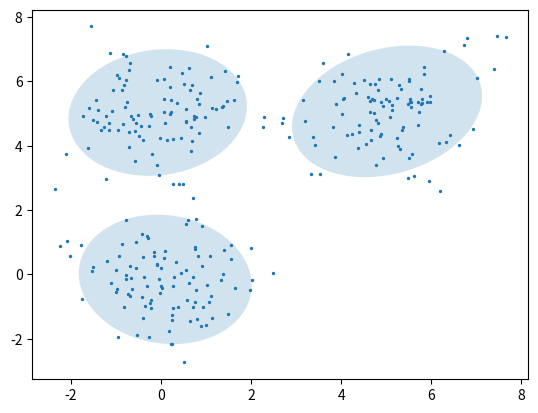

Write Python code to recreate this figure.
import numpy as np
import matplotlib.pyplot as plt

from matplotlib.patches import Ellipse
from scipy.stats import multivariate_normal

class GaussianMixtureModel(object):
    """
    Follow descriptions in
        [1] http://statweb.stanford.edu/~tibs/stat315a/LECTURES/em.pdf
        [2] http://www.cse.iitm.ac.in/~vplab/courses/DVP/PDF/gmm.pdf
    """
    def __init__(self, k, max_iter=50):
        self.k = k
        self.max_iter = max_iter
        self.center = None

    def fit(self, points):
        self.initialize(points)

        for i in range(self.max_iter):
            # expectation
            self.compute_responsibility(points)

            # maximization
            self.update_parameter(points)

        self.visalize_cluster(points)

    def initialize(self, points):
        num_samples = points.shape[0]
        num_features = points.shape[1]

        indices = np.random.randint(low=0, high=self.k, size=num_samples)
        self.responsibility = np.zeros((num_samples, self.k))
        self.mixing_coef = np.ones((self.k, 1)) / self.k
        self.mu = np.zeros((num_features, self.k))
        self.sigma = np.zeros((num_features, num_features, self.k))

        for i in range(self.k):
            indexing = (indices == i)
            self.mu[:, i] = np.mean(points[indexing, :], axis=0)
            self.sigma[:, :, i] = np.cov(points[indexing, :].T)

    def compute_responsibility(self, data):
        for i in range(self.responsibility.shape[0]):
            for j in range(self.responsibility.shape[1]):
                self.responsibility[i, j] = self.mixing_coef[j] * multivariate_normal.pdf(data[i, :], self.mu[:, j], self.sigma[:, :, j])

        # row-wise normalization
        self.responsibility = self.responsibility / (self.responsibility.sum(axis=1)[:, None])

    def update_parameter(self, data):
        for j in range(self.k):
            self.mu[:, j] = np.matmul(data.T, self.responsibility[:, j]) / np.sum(self.responsibility[:, j])
            self.sigma[:, :, j] = np.matmul((data - self.mu[:, j]).T,
                                            (data-self.mu[:, j]) * np.matmul(self.responsibility[:, j][:, None], np.ones((1, data.shape[1]))))\
                                  / np.sum(self.responsibility[:, j])
            self.mixing_coef[j] = np.mean(self.responsibility[:, j])

    def plot_cov_ellipse(self, cov_mtx, pos, nstd=2, ax=None, **kwargs):
        """
[redacted]
        """

        def eigsorted(cov):
            vals, vecs = np.linalg.eigh(cov)
            order = vals.argsort()[::-1]
            return vals[order], vecs[:, order]

        if ax is None:
            ax = plt.gca()

        vals, vecs = eigsorted(cov_mtx)
        theta = np.degrees(np.arctan2(*vecs[:, 0][::-1]))

        # Width and height are "full" widths, not radius
        width, height = 2 * nstd * np.sqrt(vals)
        ellip = Ellipse(xy=pos, width=width, height=height, angle=theta, **kwargs)

        ax.add_artist(ellip)
        return ellip


    def visalize_cluster(self, points):
        plt.scatter(points[:, 0], points[:, 1], s=2)

        for j in range(self.k):
            self.plot_cov_ellipse(self.sigma[:, :, j], self.mu[:, j], alpha=0.2)

        plt.show()


if __name__ == '__main__':
    cluster_1 = np.hstack((np.random.normal(0, 1, size=(100, 1)), np.random.normal(0, 1, size=(100, 1))))
    cluster_2 = np.hstack((np.random.normal(5, 1, size=(100, 1)), np.random.normal(5, 1, size=(100, 1))))
    cluster_3 = np.hstack((np.random.normal(0, 1, size=(100, 1)), np.random.normal(5, 1, size=(100, 1))))

    points = np.vstack((cluster_1, cluster_2, cluster_3))

    mdl = GaussianMixtureModel(k=3)
    mdl.fit(points)